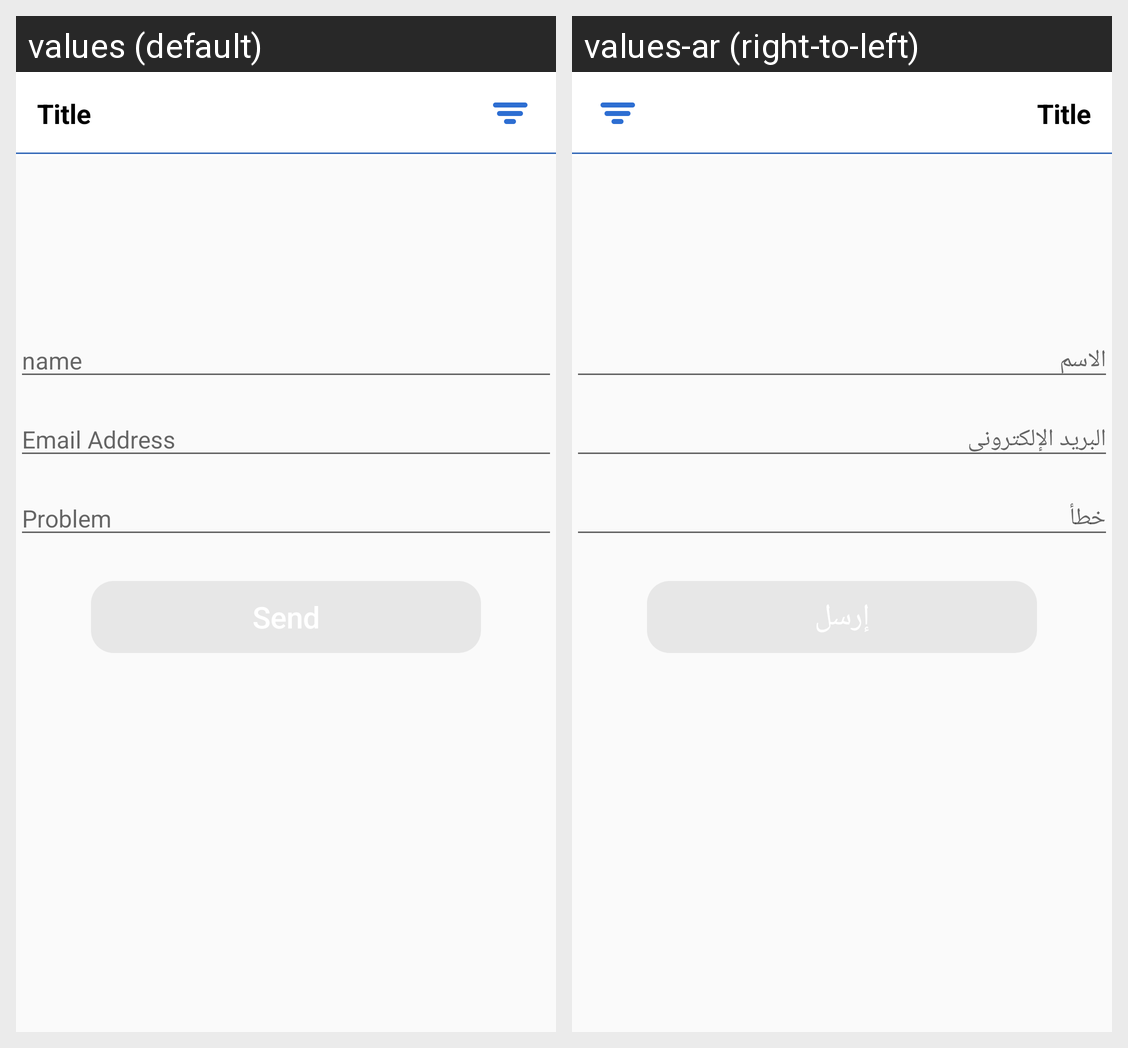

For this localized Android screen grid, give each drawn string resource with its value in every locale shown.
Android screen res/layout/fragment_report.xml rendered under 2 locales, left to right: values (default), values-ar (right-to-left). Device: Nexus 5 (rendered at 1080×1920; each locale shown at half size, 540×960, under a caption strip naming it); theme MyMaterialTheme.Base.
Strings drawn on this screen, with the default value and each locale's value (text and hints the layout hard-codes, and strings that could not be matched under every locale, appear in the picture but are not listed):

name
  values: name
  values-ar: الاسم

EmailAddress
  values: Email Address
  values-ar: البريد الإلكترونى

problem
  values: Problem
  values-ar: خطأ
